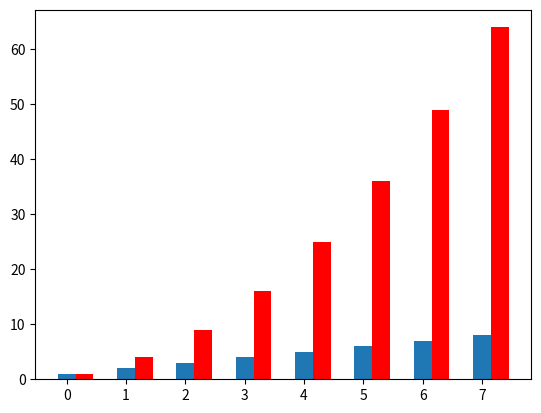

Here is the Python script that generated this plot: (Note: this script raises an exception after producing the figure.)
import numpy as np
import matplotlib.pyplot as plt
from matplotlib.backends.backend_agg import FigureCanvasAgg

fig = plt.figure()
canvas = FigureCanvasAgg(fig)

linear_data = np.array([1,2,3,4,5,6,7,8])
quadratic_data = linear_data**2

xvals = range(len(linear_data))
plt.bar(xvals, linear_data, width=0.3) #creates new bars for the linear data

new_xvals = []
for item in xvals:
    new_xvals.append(item+0.3) #shifts the red/quadratic bars to the right

plt.bar(new_xvals, quadratic_data, width=0.3, color='red') #creates new bars for the quadratic data

canvas.print_figure('images/week2_16_barcharts.png')

